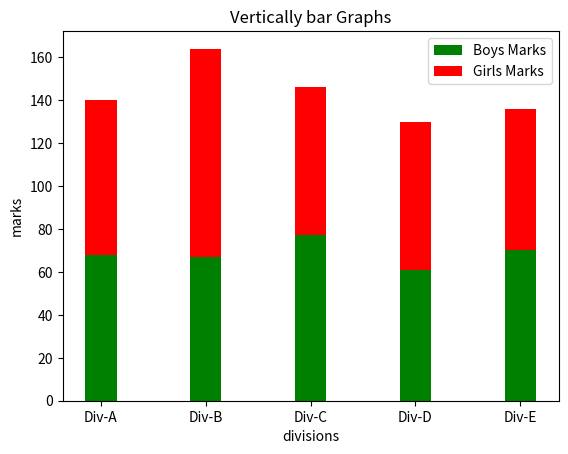

Write the Python code that produced this figure.
import matplotlib.pyplot as plt
import numpy as np

divisions = ["Div-A", "Div-B", "Div-C", "Div-D", "Div-E"]
boys_average_marks = [68, 67, 77, 61, 70]
girls_average_marks = [72, 97, 69, 69, 66]

index = np.arange(5)
width = 0.30

plt.bar(index, boys_average_marks, width, color="green", label="Boys Marks")
plt.bar(index, girls_average_marks, width, color="red", label="Girls Marks", bottom=boys_average_marks)

plt.title("Vertically bar Graphs")
plt.xlabel("divisions")
plt.ylabel("marks")
plt.xticks(index, divisions)

plt.legend(loc='best')
plt.show()